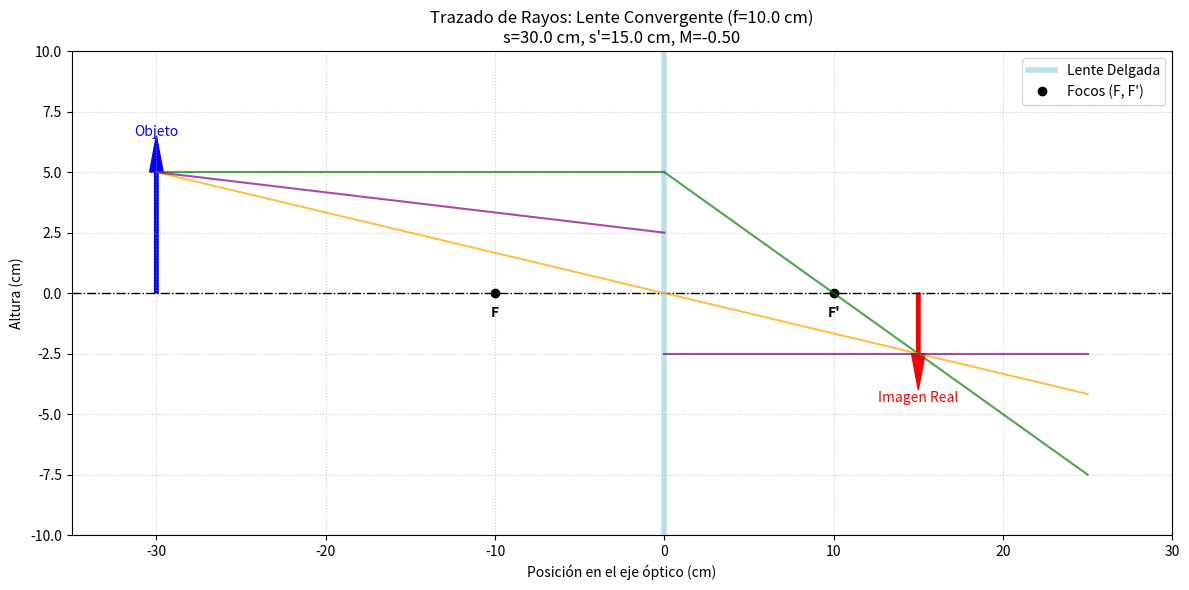

Recreate this plot in Python.
%matplotlib inline
import numpy as np
import matplotlib.pyplot as plt

def trazar_rayos_lente_delgada():
    """
    Simula el trazado de rayos principales (ray tracing) desde un objeto
    hacia una lente convergente delgada para formar una imagen real.
    """
    # Parámetros del sistema óptico
    f = 10.0      # Distancia focal (cm)
    s = 30.0      # Distancia del objeto a la lente (cm)
    h = 5.0       # Altura del objeto (cm)
    
    # Ecuación de las lentes: 1/f = 1/s + 1/s'
    # s' = (s * f) / (s - f)
    s_prima = (s * f) / (s - f)
    
    # Magnificación transversal: M = -s'/s = h'/h
    M = -s_prima / s
    h_prima = M * h
    
    # Configuración del lienzo
    fig, ax = plt.subplots(figsize=(12, 6))
    
    # Dibujar eje óptico y la lente
    ax.axhline(0, color='black', linestyle='-.', linewidth=1)
    ax.axvline(0, color='lightblue', linewidth=4, alpha=0.8, label='Lente Delgada')
    
    # Dibujar focos
    ax.plot([-f, f], [0, 0], 'ko', markersize=6, label='Focos (F, F\')')
    ax.text(-f, -1, "F", ha='center', fontweight='bold')
    ax.text(f, -1, "F'", ha='center', fontweight='bold')
    
    # Dibujar Objeto e Imagen
    ax.arrow(-s, 0, 0, h, head_width=0.8, head_length=1.5, fc='blue', ec='blue', width=0.2)
    ax.text(-s, h+1.5, "Objeto", ha='center', color='blue')
    
    ax.arrow(s_prima, 0, 0, h_prima, head_width=0.8, head_length=1.5, fc='red', ec='red', width=0.2)
    ax.text(s_prima, h_prima-2, "Imagen Real", ha='center', color='red')
    
    # Rayo 1: Paralelo al eje óptico, pasa por el foco imagen
    ax.plot([-s, 0], [h, h], 'g-', alpha=0.7)
    ax.plot([0, s_prima, s_prima + 10], [h, h_prima, h_prima + 10*(h_prima-h)/s_prima], 'g-', alpha=0.7)
    
    # Rayo 2: Pasa por el centro óptico (no se desvía)
    ax.plot([-s, s_prima, s_prima + 10], [h, h_prima, h_prima + 10*(h_prima-h)/(-s-s_prima)*(-1)], 'orange', alpha=0.7)
    
    # Rayo 3: Pasa por el foco objeto, emerge paralelo
    ax.plot([-s, 0], [h, 0 + (-h)/(-s+f)*(f)], 'purple', alpha=0.7)
    ax.plot([0, s_prima + 10], [h_prima, h_prima], 'purple', alpha=0.7)
    
    # Detalles visuales
    ax.set_title(f'Trazado de Rayos: Lente Convergente (f={f} cm)\ns={s} cm, s\'={s_prima:.1f} cm, M={M:.2f}')
    ax.set_xlabel('Posición en el eje óptico (cm)')
    ax.set_ylabel('Altura (cm)')
    ax.grid(True, linestyle=':', alpha=0.6)
    ax.legend(loc='upper right')
    
    # Ajustar límites
    ax.set_xlim(-s - 5, s_prima + 15)
    
    # Asegurar márgenes simétricos en Y
    max_y = max(abs(h), abs(h_prima)) + 5
    ax.set_ylim(-max_y, max_y)
    
    plt.tight_layout()
    plt.show()

if __name__ == '__main__':
    trazar_rayos_lente_delgada()
